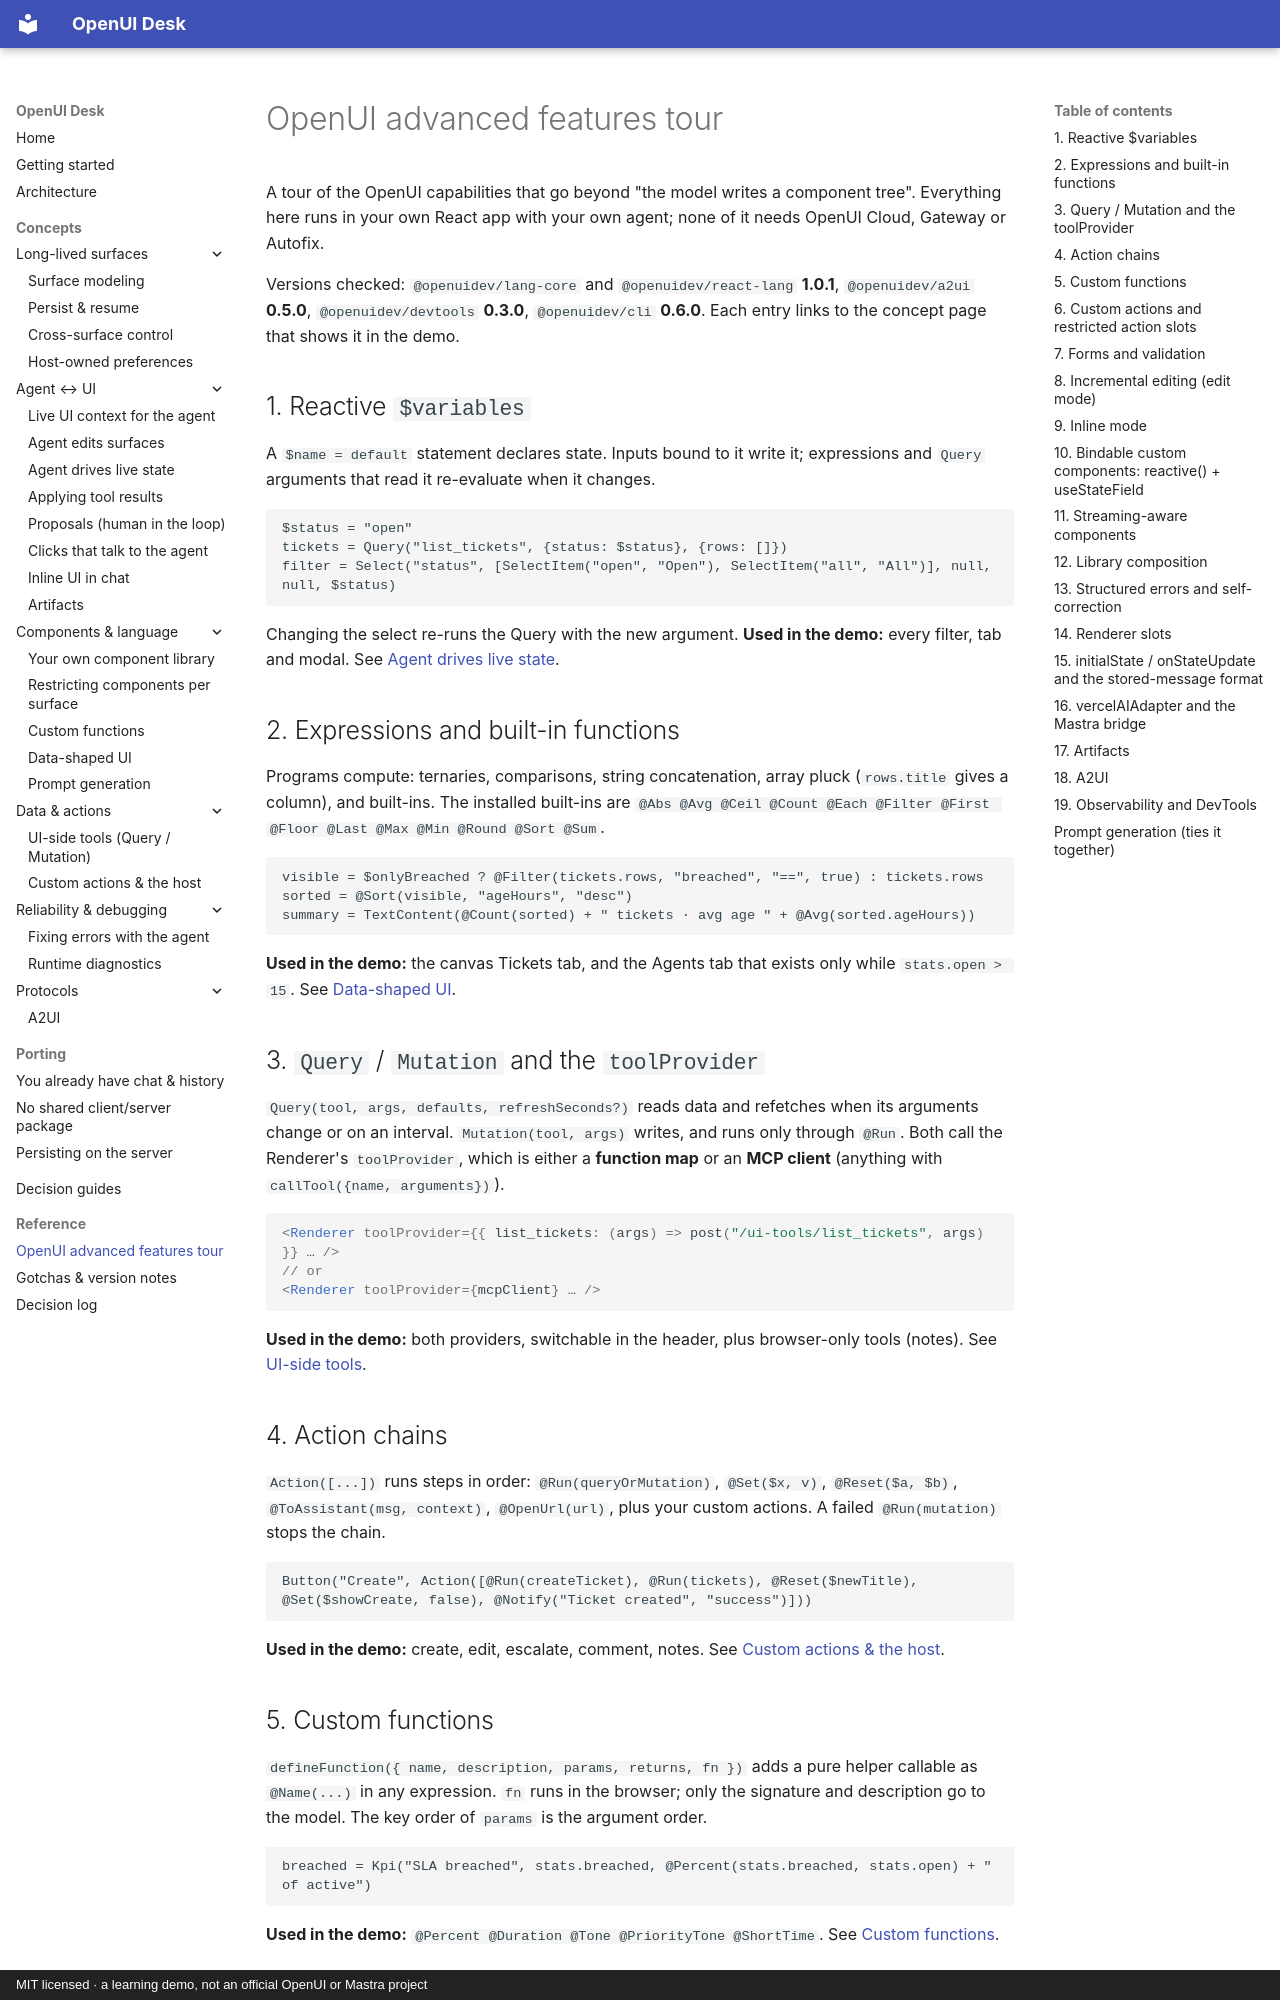

repository: asafmor/openui-desk · page: reference/openui-features/index.html · generator: mkdocs · copyright: MIT licensed · a learning demo, not an official OpenUI or Mastra project

# OpenUI advanced features tour

A tour of the OpenUI capabilities that go beyond "the model writes a component tree". Everything here runs in your own React app with your own agent; none of it needs OpenUI Cloud, Gateway or Autofix.

Versions checked: `@openuidev/lang-core` and `@openuidev/react-lang` **1.0.1**, `@openuidev/a2ui` **0.5.0**, `@openuidev/devtools` **0.3.0**, `@openuidev/cli` **0.6.0**. Each entry links to the concept page that shows it in the demo.

## 1. Reactive `$variables`

A `$name = default` statement declares state. Inputs bound to it write it; expressions and `Query` arguments that read it re-evaluate when it changes.

```text
$status = "open"
tickets = Query("list_tickets", {status: $status}, {rows: []})
filter = Select("status", [SelectItem("open", "Open"), SelectItem("all", "All")], null, null, $status)
```

Changing the select re-runs the Query with the new argument. **Used in the demo:** every filter, tab and modal. See [Agent drives live state](../concepts/agent-state.md).

## 2. Expressions and built-in functions

Programs compute: ternaries, comparisons, string concatenation, array pluck (`rows.title` gives a column), and built-ins. The installed built-ins are `@Abs @Avg @Ceil @Count @Each @Filter @First @Floor @Last @Max @Min @Round @Sort @Sum`.

```text
visible = $onlyBreached ? @Filter(tickets.rows, "breached", "==", true) : tickets.rows
sorted = @Sort(visible, "ageHours", "desc")
summary = TextContent(@Count(sorted) + " tickets · avg age " + @Avg(sorted.ageHours))
```

**Used in the demo:** the canvas Tickets tab, and the Agents tab that exists only while `stats.open > 15`. See [Data-shaped UI](../concepts/data-shaped-ui.md).

## 3. `Query` / `Mutation` and the `toolProvider`

`Query(tool, args, defaults, refreshSeconds?)` reads data and refetches when its arguments change or on an interval. `Mutation(tool, args)` writes, and runs only through `@Run`. Both call the Renderer's `toolProvider`, which is either a **function map** or an **MCP client** (anything with `callTool({name, arguments})`).

```tsx
<Renderer toolProvider={{ list_tickets: (args) => post("/ui-tools/list_tickets", args) }} … />
// or
<Renderer toolProvider={mcpClient} … />
```

**Used in the demo:** both providers, switchable in the header, plus browser-only tools (notes). See [UI-side tools](../concepts/ui-tools.md).

## 4. Action chains

`Action([...])` runs steps in order: `@Run(queryOrMutation)`, `@Set($x, v)`, `@Reset($a, $b)`, `@ToAssistant(msg, context)`, `@OpenUrl(url)`, plus your custom actions. A failed `@Run(mutation)` stops the chain.

```text
Button("Create", Action([@Run(createTicket), @Run(tickets), @Reset($newTitle), @Set($showCreate, false), @Notify("Ticket created", "success")]))
```

**Used in the demo:** create, edit, escalate, comment, notes. See [Custom actions & the host](../concepts/custom-actions.md).

## 5. Custom functions

`defineFunction({ name, description, params, returns, fn })` adds a pure helper callable as `@Name(...)` in any expression. `fn` runs in the browser; only the signature and description go to the model. The key order of `params` is the argument order.

```text
breached = Kpi("SLA breached", stats.breached, @Percent(stats.breached, stats.open) + " of active")
```

**Used in the demo:** `@Percent @Duration @Tone @PriorityTone @ShortTime`. See [Custom functions](../concepts/custom-functions.md).
